Dataset: dataset (GitHub, marian4cost/VIPER). Classes: antiga, Mercosul plate.

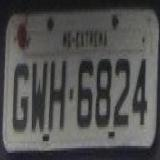
Label: antiga

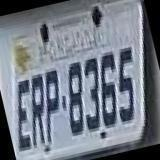
Label: antiga

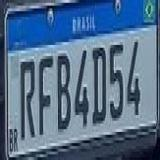
Label: Mercosul plate

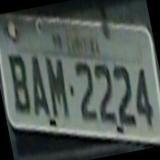
Label: antiga

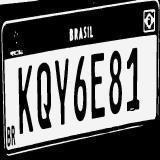
Label: Mercosul plate

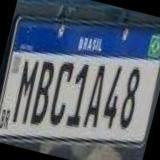
Label: Mercosul plate
